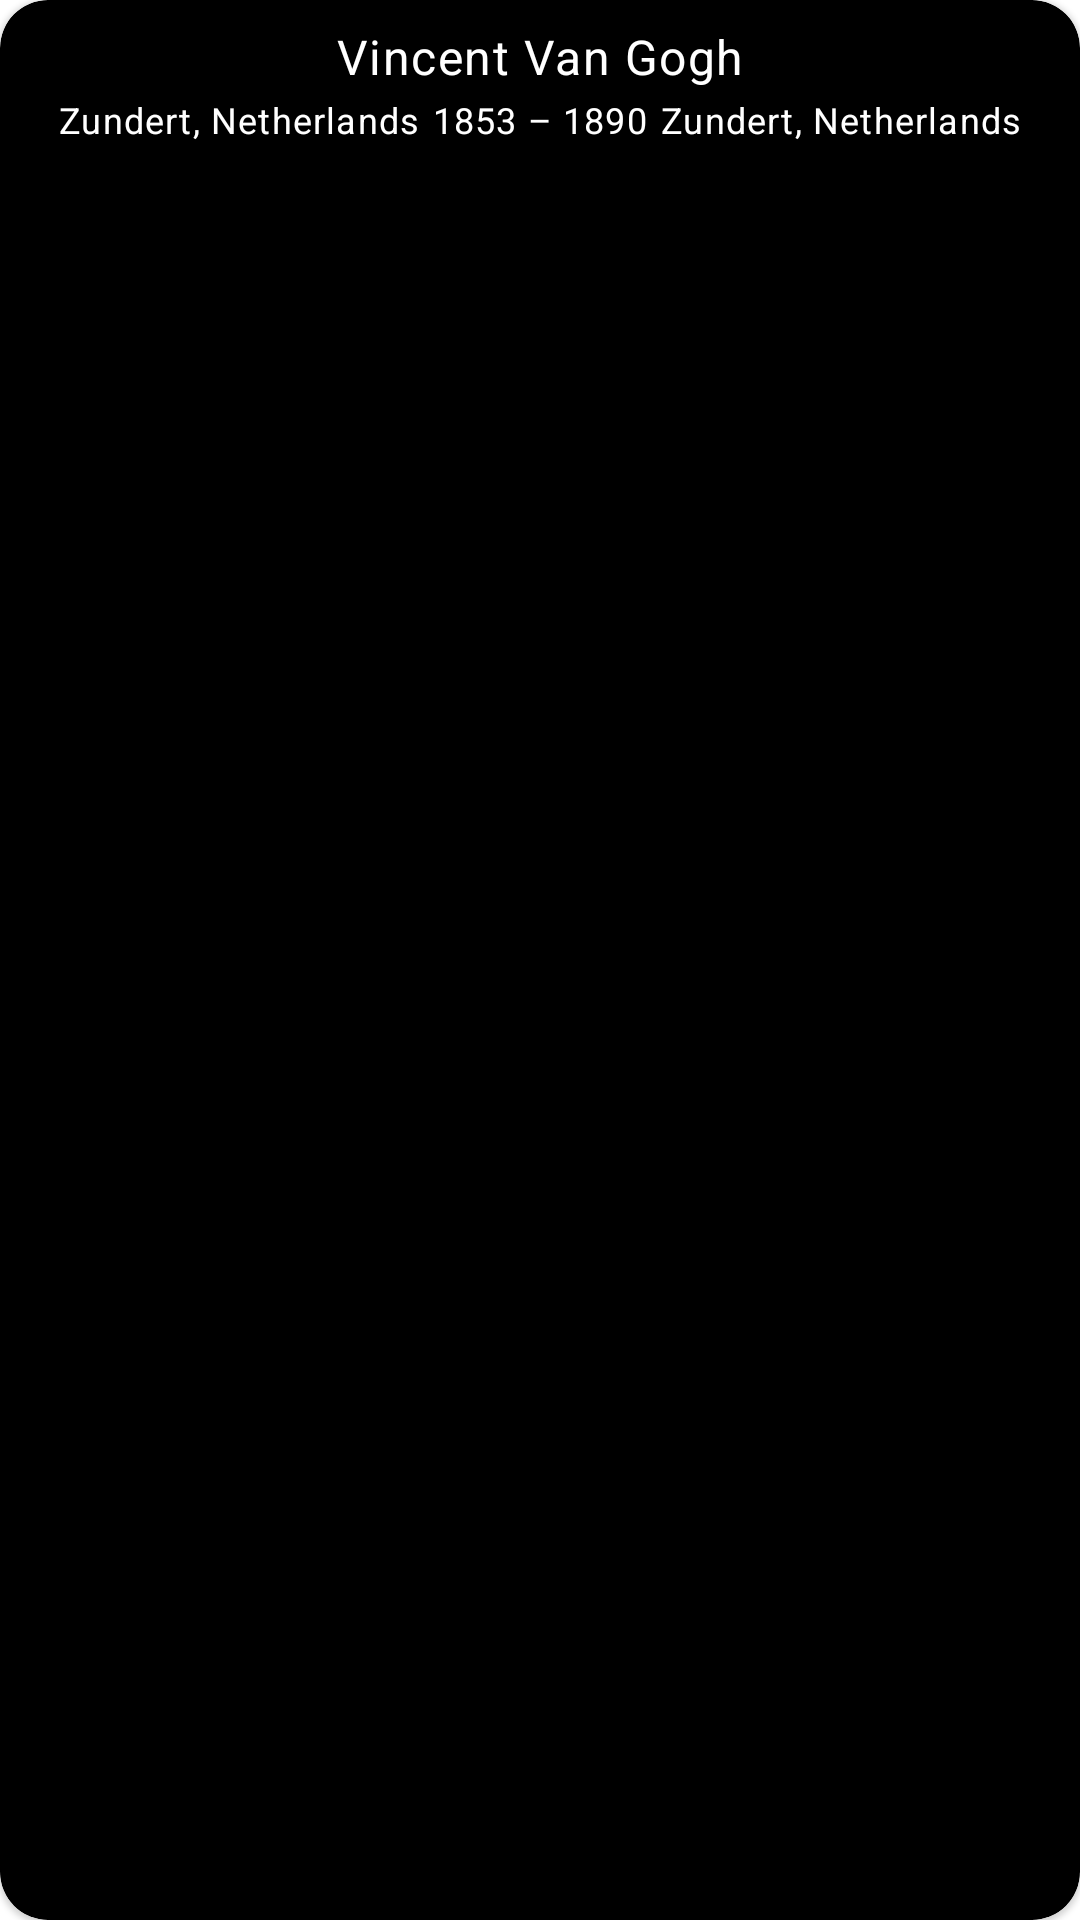

Layout XML and referenced resources for this Android screen:
<!-- AndroidManifest.xml: application theme Theme.MyApplication -->
<!-- res/layout/artist_item.xml -->
<?xml version="1.0" encoding="utf-8"?>
<com.google.android.material.card.MaterialCardView xmlns:android="http://schemas.android.com/apk/res/android"
    xmlns:app="http://schemas.android.com/apk/res-auto"
    android:layout_width="match_parent"
    android:layout_height="wrap_content"
    android:layout_margin="16dp"
    app:cardBackgroundColor="@color/black"
    app:cardCornerRadius="16dp"
    app:strokeColor="@color/white"
    app:strokeWidth="0dp">

    <LinearLayout
        android:layout_width="match_parent"
        android:layout_height="wrap_content"
        android:gravity="center"
        android:orientation="vertical"
        android:padding="8dp">

        <TextView
            android:id="@+id/artist_name_text_view"
            android:layout_width="wrap_content"
            android:layout_height="wrap_content"
            android:text="@string/artist_name_placeholder"
            android:textAppearance="@style/TextAppearance.MaterialComponents.Body1"
            android:textColor="@color/white" />

        <LinearLayout
            android:layout_width="wrap_content"
            android:layout_height="wrap_content"
            android:layout_marginTop="2dp"
            android:orientation="horizontal">

            <TextView
                android:id="@+id/artist_birthplace_text_view"
                android:layout_width="wrap_content"
                android:layout_height="wrap_content"
                android:text="@string/artist_birthplace_placeholder"
                android:textAppearance="@style/TextAppearance.MaterialComponents.Caption"
                android:textColor="@color/white" />

            <TextView
                android:id="@+id/artist_date_text_view"
                android:layout_width="wrap_content"
                android:layout_height="wrap_content"
                android:paddingLeft="4dp"
                android:paddingRight="4dp"
                android:text="@string/artist_date_placeholder"
                android:textAppearance="@style/TextAppearance.MaterialComponents.Caption"
                android:textColor="@color/white" />

            <TextView
                android:id="@+id/artist_deathplace_text_view"
                android:layout_width="wrap_content"
                android:layout_height="wrap_content"
                android:text="@string/artist_birthplace_placeholder"
                android:textAppearance="@style/TextAppearance.MaterialComponents.Caption"
                android:textColor="@color/white" />

        </LinearLayout>

    </LinearLayout>
</com.google.android.material.card.MaterialCardView>
<!-- resources referenced by this layout -->
<resources>
  <color name="black">#FF000000</color>
  <color name="white">#FFFFFFFF</color>
  <string name="artist_birthplace_placeholder">Zundert, Netherlands</string>
  <string name="artist_date_placeholder">1853 – 1890</string>
  <string name="artist_name_placeholder">Vincent Van Gogh</string>
  <style name="Theme.MyApplication" parent="Theme.MaterialComponents.DayNight.DarkActionBar">
          
          <item name="colorPrimary">@color/black</item>
          <item name="colorPrimaryVariant">@color/black</item>
          <item name="colorOnPrimary">@color/white</item>
          
          <item name="colorSecondary">@color/teal_custom</item>
          <item name="colorSecondaryVariant">@color/teal_custom</item>
          <item name="colorOnSecondary">@color/black</item>
          
          <item name="android:statusBarColor" tools:targetApi="l">?attr/colorPrimaryVariant</item>
          
          <item name="fontFamily">@font/gilroy_regular</item>
          <item name="android:textColorPrimary">@color/white</item>
          <item name="android:textColorSecondary">@color/grey</item>
      </style>
  <color name="teal_custom">#1F7774</color>
  <color name="grey">#D5D2CB</color>
</resources>
